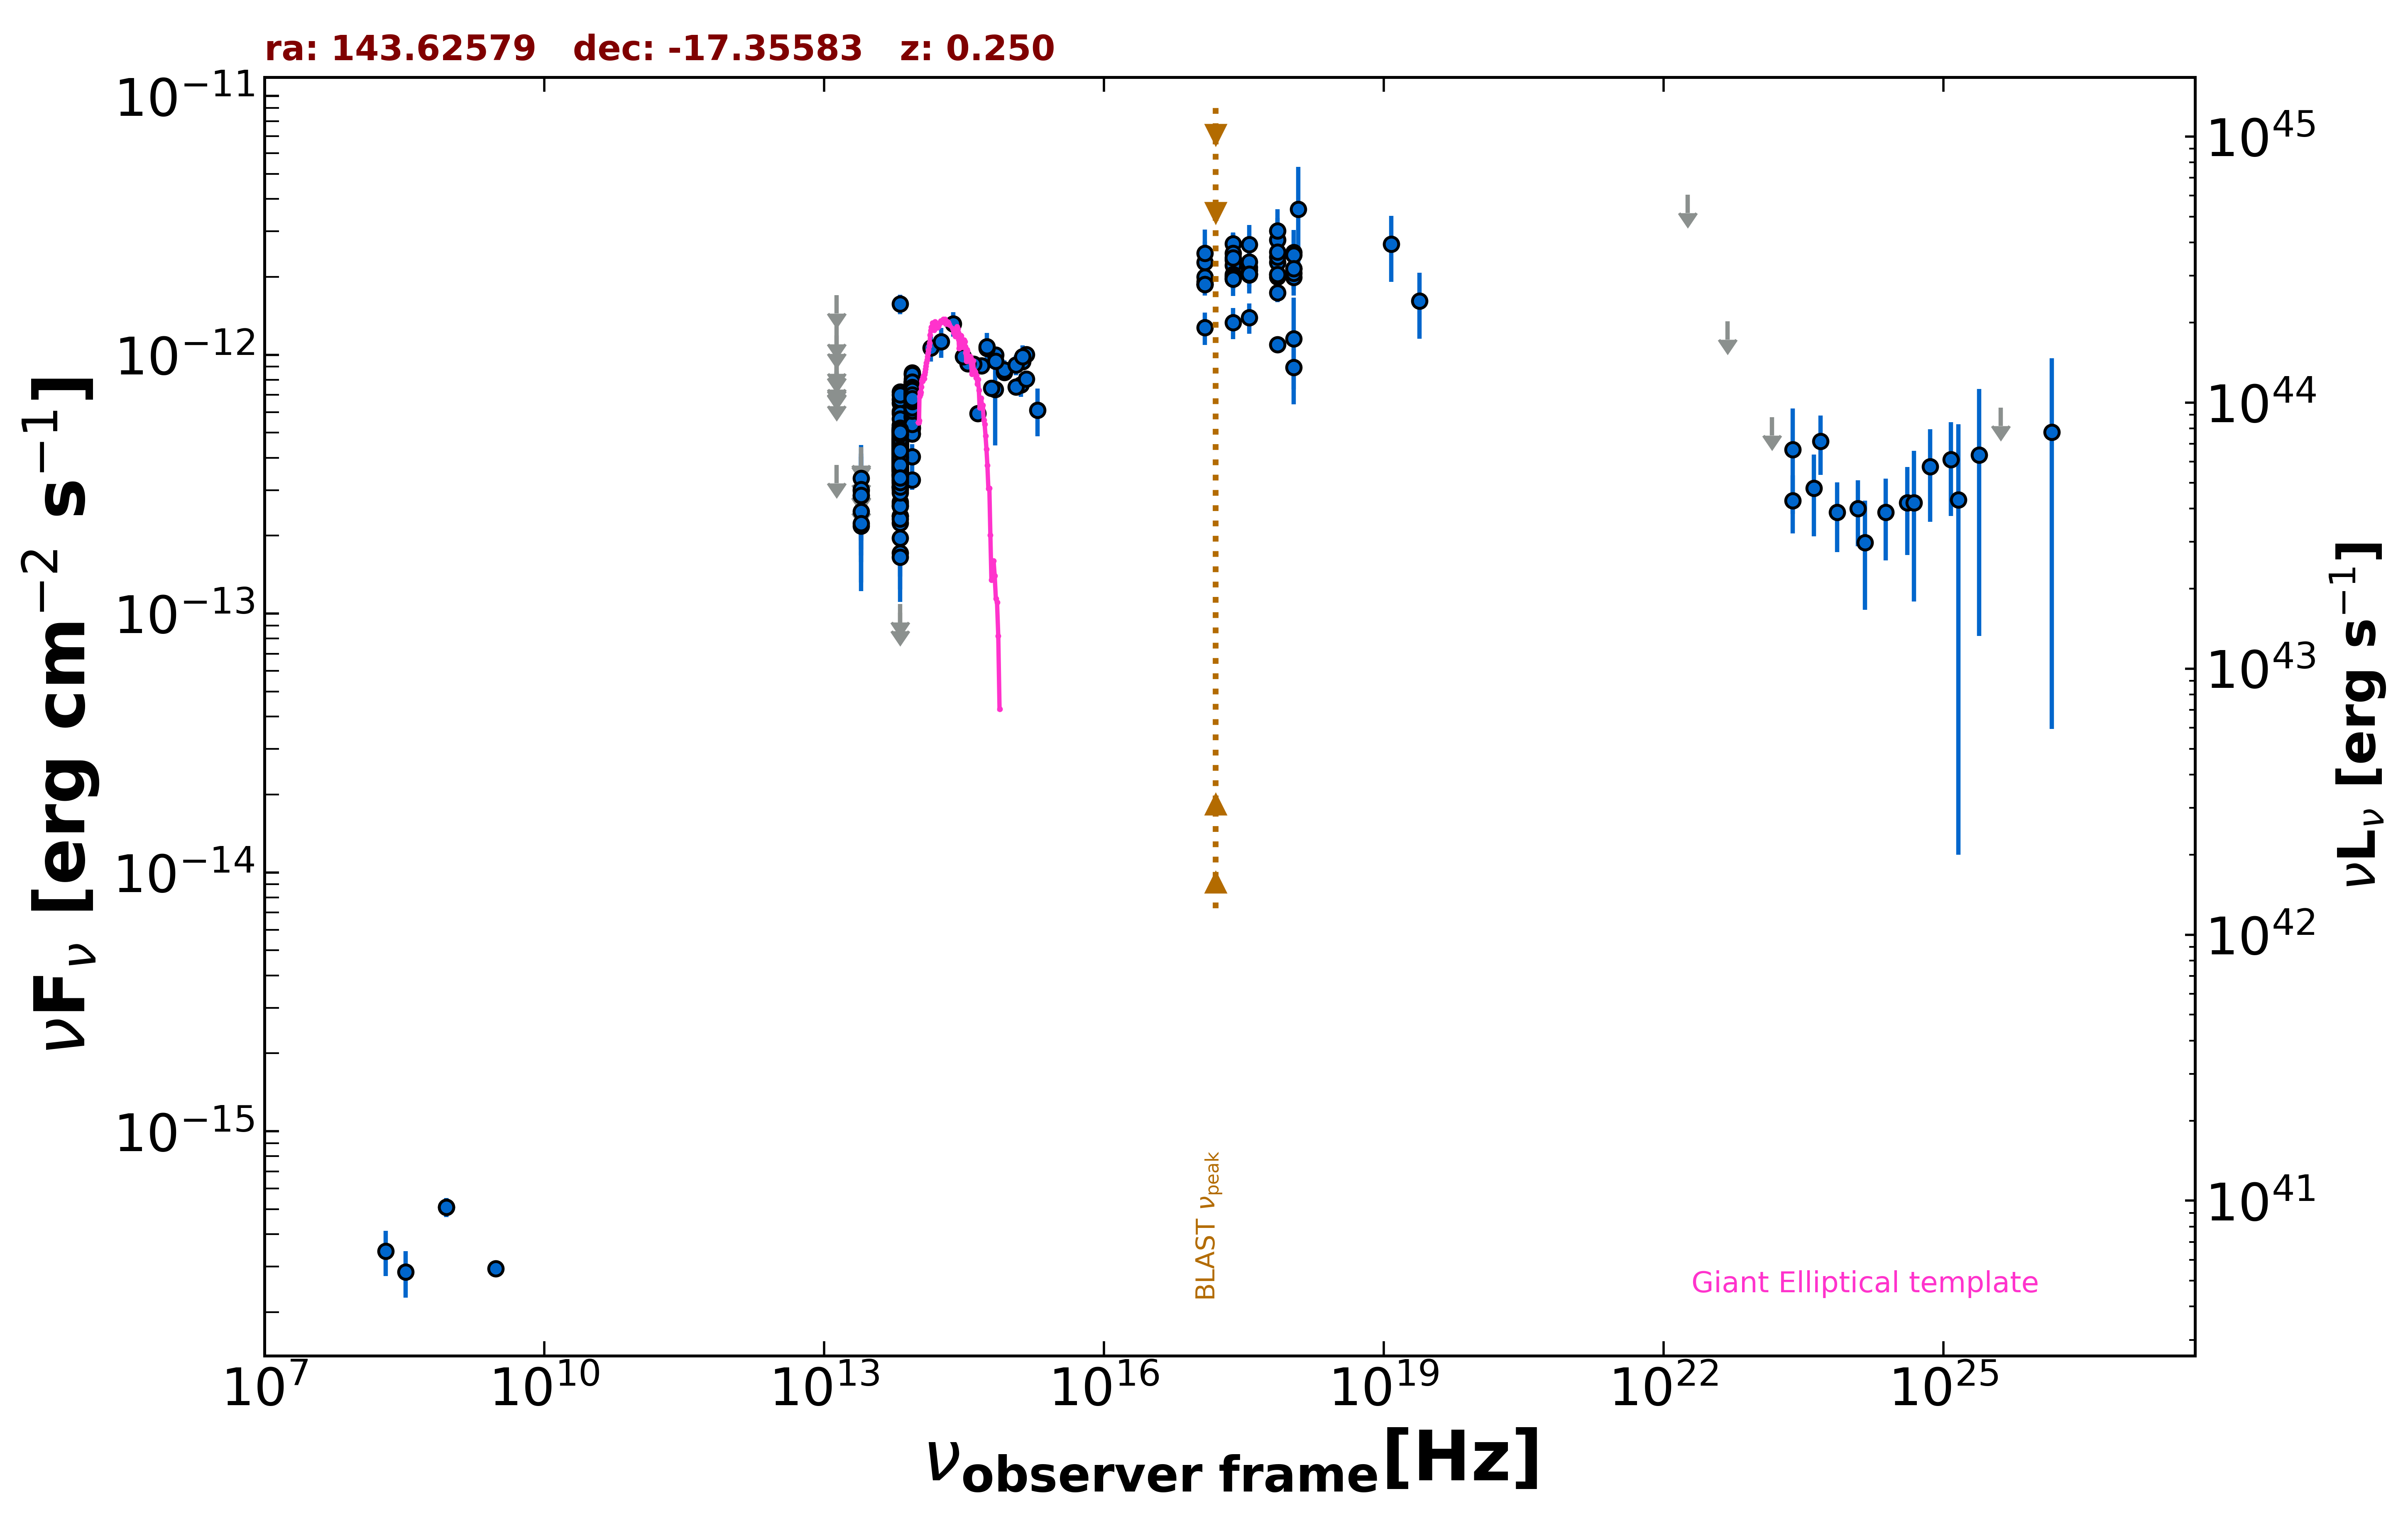

Values plotted in this chart, from the file beside it:
freq., flux, err_flux, MJD_start, MJD_end, flag, catalog, reference
8.870e+08, 5.091e-16, 4.345e-17, 55000, 55000, , RACS, Hale et al. 2021  PASA  38  e058
8.870e+08, 5.091e-16, 4.345e-17, 55000, 55000, , RACS, Hale et al. 2021  PASA  38  e058
3.000e+09, 2.948e-16, 9.300e-18, 55000, 55000, , VLASSQL, Gordon et al. 2021  ApJS  255  30
2.418e+17, 2.328e-12, 5.260e-13, 55000, 55000, , XMMSL2, Saxton et al. 2008  A&A  480  611
7.253e+17, 2.773e-12, 5.995e-13, 55000, 55000, , XMMSL2, Saxton et al. 2008  A&A  480  611
2.418e+17, 2.221e-12, 5.320e-13, 55000, 55000, , XMMSL2, Saxton et al. 2008  A&A  480  611
7.253e+17, 3.013e-12, 6.355e-13, 55000, 55000, , XMMSL2, Saxton et al. 2008  A&A  480  611
1.209e+18, 3.654e-12, 1.663e-12, 55000, 55000, , XMMSL2, Saxton et al. 2008  A&A  480  611
2.418e+17, 2.687e-12, 2.780e-13, 55000, 55000, , RASS, Boller et al. 2016  A&A  103  1
2.418e+17, 1.962e-12, 7.200e-14, 54861, 58671, , 1OUSX, Giommi et al. in preparation
1.209e+17, 1.870e-12, 7.100e-14, 54861, 58671, , 1OUSX, Giommi et al. in preparation
3.627e+17, 2.054e-12, 7.300e-14, 54861, 58671, , 1OUSX, Giommi et al. in preparation
7.253e+17, 2.042e-12, 4.600e-14, 54861, 58671, , 1OUSX, Giommi et al. in preparation
1.088e+18, 2.149e-12, 9.700e-14, 54861, 58671, , 1OUSX, Giommi et al. in preparation
1.389e+14, 1.065e-12, 1.236e-13, 55000, 55000, , 2MASS, Skrutskie et al. 2006  AJ  131  1163
1.804e+14, 1.122e-12, 1.484e-13, 55000, 55000, , 2MASS, Skrutskie et al. 2006  AJ  131  1163
2.427e+14, 1.319e-12, 1.435e-13, 55000, 55000, , 2MASS, Skrutskie et al. 2006  AJ  131  1163
8.817e+13, 5.253e-13, 3.000e-15, 55000, 55000, , UNWISE, Schlafly et al. 2019  ApJS  240  30
6.517e+13, 4.347e-13, 3.900e-15, 55000, 55000, , UNWISE, Schlafly et al. 2019  ApJS  240  30
8.817e+13, 6.894e-13, 1.715e-14, 55000, 55000, , WISE, Wright et al. 2010  AJ  140  1868
6.517e+13, 4.292e-13, 1.340e-14, 55000, 55000, , WISE, Wright et al. 2010  AJ  140  1868
2.498e+13, 2.181e-13, 4.120e-14, 55000, 55000, , WISE, Wright et al. 2010  AJ  140  1868
1.363e+13, 3.756e-13, 0.000e+00, 55000, 55000, UL, WISE, Wright et al. 2010  AJ  140  1868
8.817e+13, 7.469e-13, 3.575e-14, 57157, 57157, , NEOWISE, Mainzer et al. 2014  ApJ  792  30
6.517e+13, 5.057e-13, 4.100e-14, 57157, 57157, , NEOWISE, Mainzer et al. 2014  ApJ  792  30
8.817e+13, 7.028e-13, 3.300e-14, 57158, 57158, , NEOWISE, Mainzer et al. 2014  ApJ  792  30
6.517e+13, 4.599e-13, 3.435e-14, 57158, 57158, , NEOWISE, Mainzer et al. 2014  ApJ  792  30
8.817e+13, 6.932e-13, 4.090e-14, 57157, 57157, , NEOWISE, Mainzer et al. 2014  ApJ  792  30
6.517e+13, 4.179e-13, 4.125e-14, 57157, 57157, , NEOWISE, Mainzer et al. 2014  ApJ  792  30
8.817e+13, 7.212e-13, 3.055e-14, 57157, 57157, , NEOWISE, Mainzer et al. 2014  ApJ  792  30
6.517e+13, 4.676e-13, 3.705e-14, 57157, 57157, , NEOWISE, Mainzer et al. 2014  ApJ  792  30
8.817e+13, 7.496e-13, 3.315e-14, 57157, 57157, , NEOWISE, Mainzer et al. 2014  ApJ  792  30
6.517e+13, 4.798e-13, 4.290e-14, 57157, 57157, , NEOWISE, Mainzer et al. 2014  ApJ  792  30
8.817e+13, 7.545e-13, 4.035e-14, 57157, 57157, , NEOWISE, Mainzer et al. 2014  ApJ  792  30
6.517e+13, 4.490e-13, 4.640e-14, 57157, 57157, , NEOWISE, Mainzer et al. 2014  ApJ  792  30
8.817e+13, 7.587e-13, 3.145e-14, 57157, 57157, , NEOWISE, Mainzer et al. 2014  ApJ  792  30
6.517e+13, 4.960e-13, 3.930e-14, 57157, 57157, , NEOWISE, Mainzer et al. 2014  ApJ  792  30
8.817e+13, 7.199e-13, 3.585e-14, 57157, 57157, , NEOWISE, Mainzer et al. 2014  ApJ  792  30
6.517e+13, 4.453e-13, 4.230e-14, 57157, 57157, , NEOWISE, Mainzer et al. 2014  ApJ  792  30
8.817e+13, 6.565e-13, 2.960e-14, 57158, 57158, , NEOWISE, Mainzer et al. 2014  ApJ  792  30
6.517e+13, 5.089e-13, 3.800e-14, 57158, 57158, , NEOWISE, Mainzer et al. 2014  ApJ  792  30
8.817e+13, 7.015e-13, 3.620e-14, 57157, 57157, , NEOWISE, Mainzer et al. 2014  ApJ  792  30
6.517e+13, 3.886e-13, 3.655e-14, 57157, 57157, , NEOWISE, Mainzer et al. 2014  ApJ  792  30
8.817e+13, 6.926e-13, 3.640e-14, 57158, 57158, , NEOWISE, Mainzer et al. 2014  ApJ  792  30
6.517e+13, 3.864e-13, 4.280e-14, 57158, 57158, , NEOWISE, Mainzer et al. 2014  ApJ  792  30
8.817e+13, 7.462e-13, 3.645e-14, 57157, 57157, , NEOWISE, Mainzer et al. 2014  ApJ  792  30
6.517e+13, 4.637e-13, 3.805e-14, 57157, 57157, , NEOWISE, Mainzer et al. 2014  ApJ  792  30
8.817e+13, 6.731e-13, 4.345e-14, 57157, 57157, , NEOWISE, Mainzer et al. 2014  ApJ  792  30
6.517e+13, 6.046e-13, 4.345e-14, 57157, 57157, , NEOWISE, Mainzer et al. 2014  ApJ  792  30
8.817e+13, 6.434e-13, 3.140e-14, 57351, 57351, , NEOWISE, Mainzer et al. 2014  ApJ  792  30
6.517e+13, 4.883e-13, 4.275e-14, 57351, 57351, , NEOWISE, Mainzer et al. 2014  ApJ  792  30
8.817e+13, 6.843e-13, 4.040e-14, 57351, 57351, , NEOWISE, Mainzer et al. 2014  ApJ  792  30
6.517e+13, 3.586e-13, 4.435e-14, 57351, 57351, , NEOWISE, Mainzer et al. 2014  ApJ  792  30
8.817e+13, 6.669e-13, 3.195e-14, 57351, 57351, , NEOWISE, Mainzer et al. 2014  ApJ  792  30
6.517e+13, 4.217e-13, 4.085e-14, 57351, 57351, , NEOWISE, Mainzer et al. 2014  ApJ  792  30
8.817e+13, 7.312e-13, 4.110e-14, 57351, 57351, , NEOWISE, Mainzer et al. 2014  ApJ  792  30
6.517e+13, 5.155e-13, 3.800e-14, 57351, 57351, , NEOWISE, Mainzer et al. 2014  ApJ  792  30
8.817e+13, 7.428e-13, 3.285e-14, 57350, 57350, , NEOWISE, Mainzer et al. 2014  ApJ  792  30
6.517e+13, 4.144e-13, 4.630e-14, 57350, 57350, , NEOWISE, Mainzer et al. 2014  ApJ  792  30
8.817e+13, 7.490e-13, 3.590e-14, 57351, 57351, , NEOWISE, Mainzer et al. 2014  ApJ  792  30
... 631 more rows
